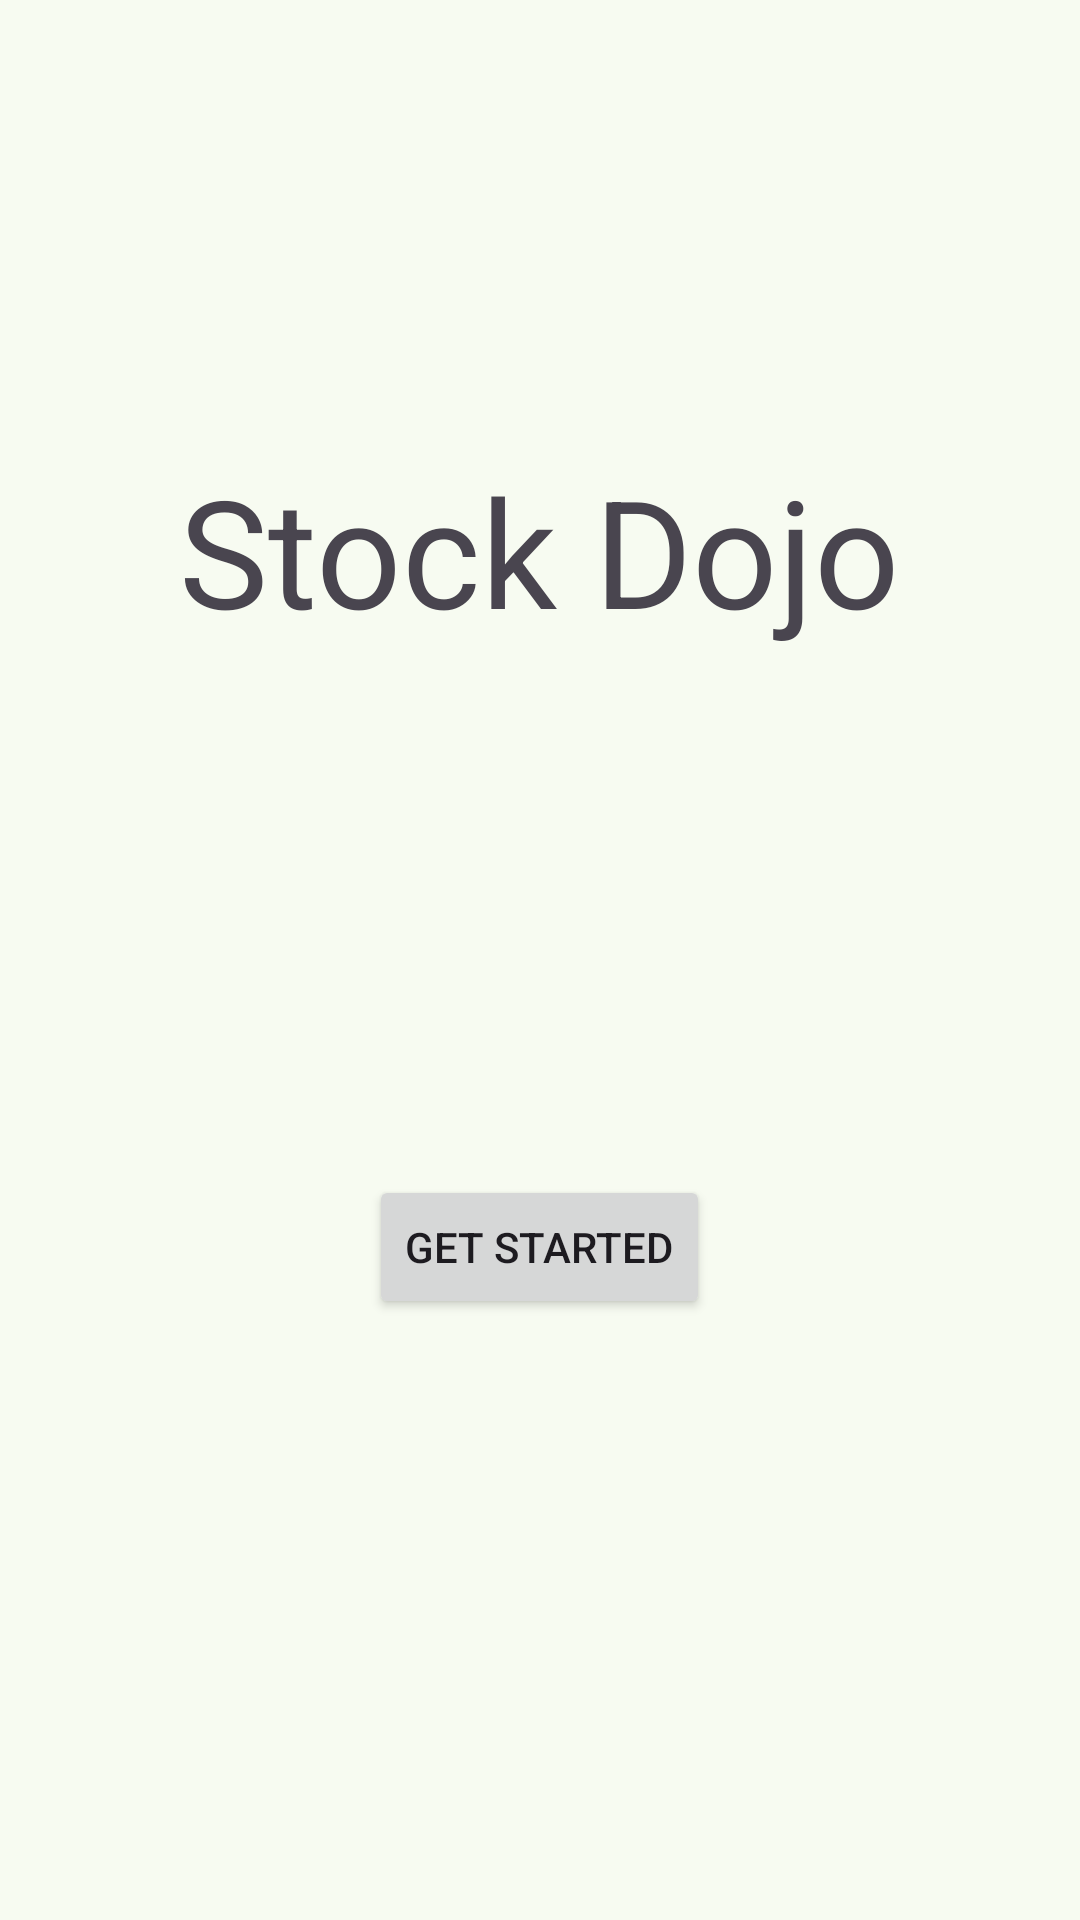

Write the Android layout XML for this screen, with the resource values it uses.
<!-- AndroidManifest.xml: application theme Theme.StockTeachingSim -->
<!-- res/layout/fragment_welcome.xml -->
<?xml version="1.0" encoding="utf-8"?>
<LinearLayout xmlns:android="http://schemas.android.com/apk/res/android"
    xmlns:tools="http://schemas.android.com/tools"
    android:id="@+id/welcome"
    android:layout_width="match_parent"
    android:layout_height="match_parent"
    android:orientation="vertical"
    tools:context=".auth.WelcomeFragment">

    <TextView
        android:id="@+id/welcome_tile"
        android:layout_width="wrap_content"
        android:layout_height="wrap_content"
        android:layout_marginTop="150sp"
        android:layout_marginBottom="175sp"
        android:layout_gravity="center"
        android:text="@string/app_name_text"
        android:textSize="50sp" />

    <Button
        android:id="@+id/welcome_start_btn"
        android:layout_width="wrap_content"
        android:layout_height="wrap_content"
        android:layout_gravity="center"
        android:text="@string/start_button" />

    <LinearLayout
        android:id="@+id/welcome_login_signup_layout"
        android:layout_width="wrap_content"
        android:layout_height="wrap_content"
        android:layout_gravity="center"
        android:orientation="vertical"
        android:visibility="gone">

        <Button
            android:id="@+id/welcome_login_btn"
            android:layout_width="wrap_content"
            android:layout_height="wrap_content"
            android:layout_gravity="center"
            android:layout_marginBottom="25dp"
            android:text="@string/login_button" />

        <Button
            android:id="@+id/welcome_signup_btn"
            android:layout_width="wrap_content"
            android:layout_height="wrap_content"
            android:layout_gravity="center"
            android:backgroundTint="?colorOnBackground"
            android:text="@string/sign_up_button" />

    </LinearLayout>


</LinearLayout>
<!-- resources referenced by this layout -->
<resources>
  <string name="app_name_text">Stock Dojo</string>
  <string name="login_button">Log In</string>
  <string name="sign_up_button">Sign Up</string>
  <string name="start_button">Get Started</string>
  <style name="Theme.StockTeachingSim" parent="Base.Theme.StockTeachingSim" />
  <color name="my_light_primary">#3C6939</color>
  <color name="my_light_onPrimary">#FFFFFF</color>
  <color name="my_light_primaryContainer">#BCF0B4</color>
  <color name="my_light_onPrimaryContainer">#002203</color>
  <color name="my_light_secondary">#53634F</color>
  <color name="my_light_onSecondary">#FFFFFF</color>
  <color name="my_light_secondaryContainer">#D6E8CE</color>
  <color name="my_light_onSecondaryContainer">#111F0F</color>
  <color name="my_light_tertiary">#38656A</color>
  <color name="my_light_onTertiary">#FFFFFF</color>
  <color name="my_light_tertiaryContainer">#BCEBF0</color>
  <color name="my_light_onTertiaryContainer">#002023</color>
  <color name="my_light_error">#BA1A1A</color>
  <color name="my_light_onError">#FFFFFF</color>
  <color name="my_light_errorContainer">#FFDAD6</color>
  <color name="my_light_onErrorContainer">#410002</color>
  <color name="my_light_background">#F7FBF1</color>
  <color name="my_light_onBackground">#191D17</color>
  <color name="my_light_surface">#F7FBF1</color>
  <color name="my_light_onSurface">#191D17</color>
  <color name="my_light_surfaceVariant">#DEE5D8</color>
  <color name="my_light_onSurfaceVariant">#424940</color>
  <color name="my_light_outline">#72796F</color>
  <color name="my_light_outlineVariant">#C2C9BD</color>
  <color name="my_light_inverseSurface">#2D322C</color>
  <color name="my_light_inverseOnSurface">#EFF2E9</color>
  <color name="my_light_inversePrimary">#A1D399</color>
  <color name="my_light_primaryFixed">#BCF0B4</color>
  <color name="my_light_onPrimaryFixed">#002203</color>
  <color name="my_light_primaryFixedDim">#A1D399</color>
  <color name="my_light_onPrimaryFixedVariant">#245023</color>
  <color name="my_light_secondaryFixed">#D6E8CE</color>
  <color name="my_light_onSecondaryFixed">#111F0F</color>
  <color name="my_light_secondaryFixedDim">#BACCB3</color>
  <color name="my_light_onSecondaryFixedVariant">#3B4B38</color>
  <color name="my_light_tertiaryFixed">#BCEBF0</color>
  <color name="my_light_onTertiaryFixed">#002023</color>
  <color name="my_light_tertiaryFixedDim">#A0CFD4</color>
  <color name="my_light_onTertiaryFixedVariant">#1E4D52</color>
  <color name="my_light_surfaceDim">#D8DBD2</color>
  <color name="my_light_surfaceBright">#F7FBF1</color>
  <color name="my_light_surfaceContainerLowest">#FFFFFF</color>
  <color name="my_light_surfaceContainerLow">#F1F5EB</color>
  <color name="my_light_surfaceContainer">#ECEFE6</color>
  <color name="my_light_surfaceContainerHigh">#E6E9E0</color>
  <color name="my_light_surfaceContainerHighest">#E0E4DB</color>
</resources>
